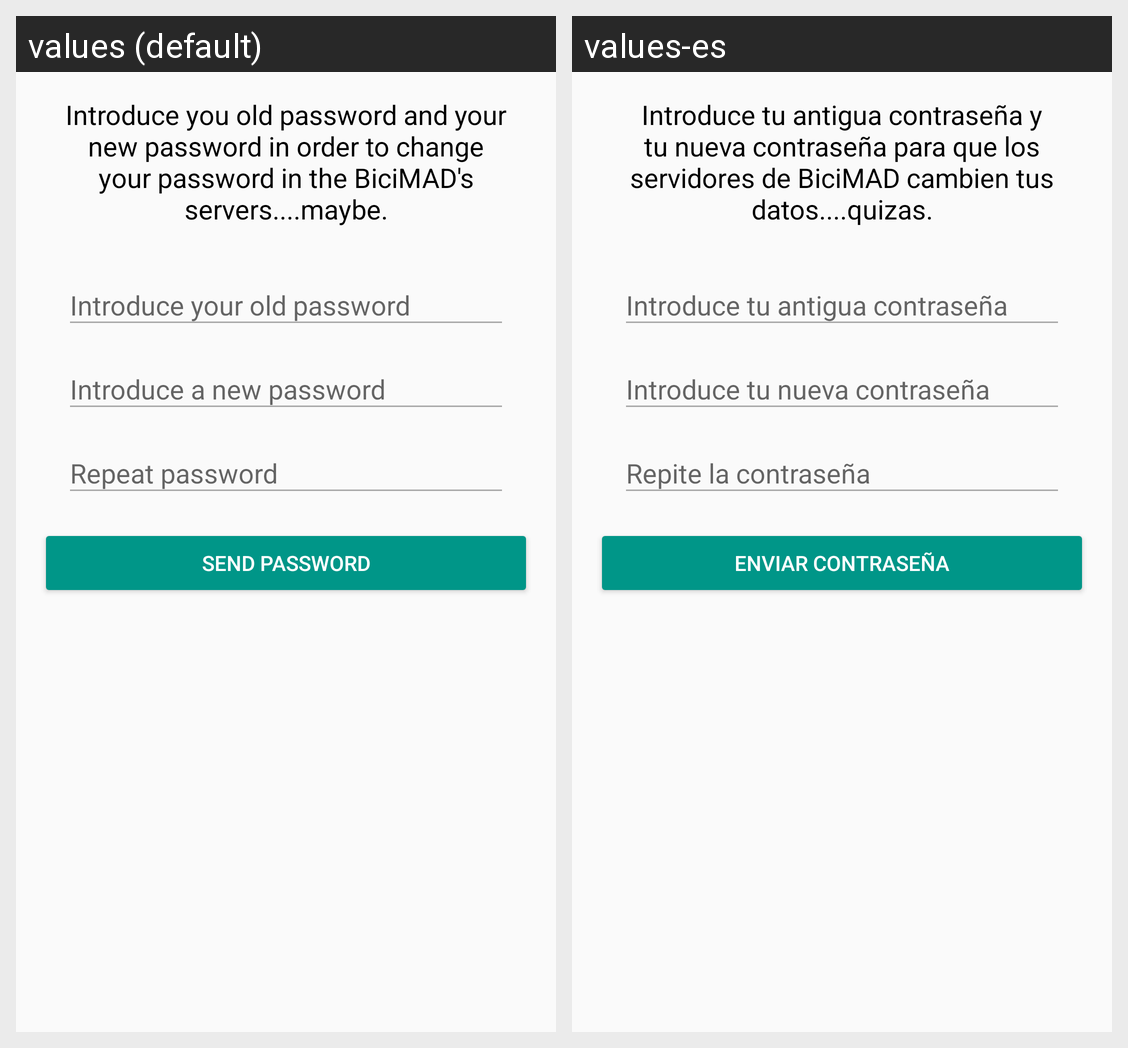

Strings drawn on this Android screen and how each of the app's shown locales translates them:
Android screen res/layout/dialog_change_password.xml rendered under 2 locales, left to right: values (default), values-es. Device: Nexus 5 (rendered at 1080×1920; each locale shown at half size, 540×960, under a caption strip naming it); theme AppTheme.
Strings drawn on this screen, with the default value and each locale's value (text and hints the layout hard-codes, and strings that could not be matched under every locale, appear in the picture but are not listed):

change_password_instructions
  values: Introduce you old password and your new password in order to change your password in the BiciMAD's servers....maybe.
  values-es: Introduce tu antigua contraseña y tu nueva contraseña para que los servidores de BiciMAD cambien tus datos....quizas.

send_password
  values: Send password
  values-es: Enviar contraseña
